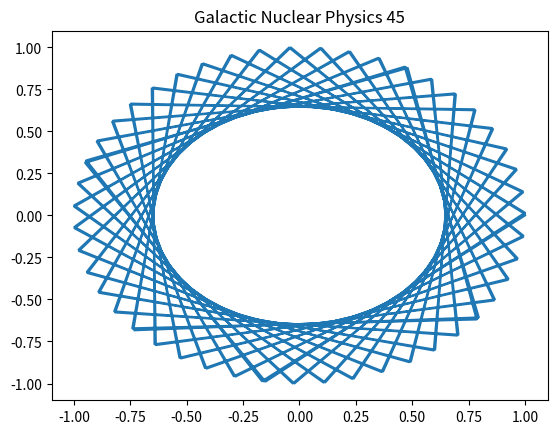

Generate this figure with matplotlib:
%matplotlib inline
import numpy as np
import matplotlib.pyplot as plt
# Physics simulation 45
t = np.linspace(0, 10, 100)
plt.plot(np.cos(t*45), np.sin(t*45))
plt.title('Galactic Nuclear Physics 45')
